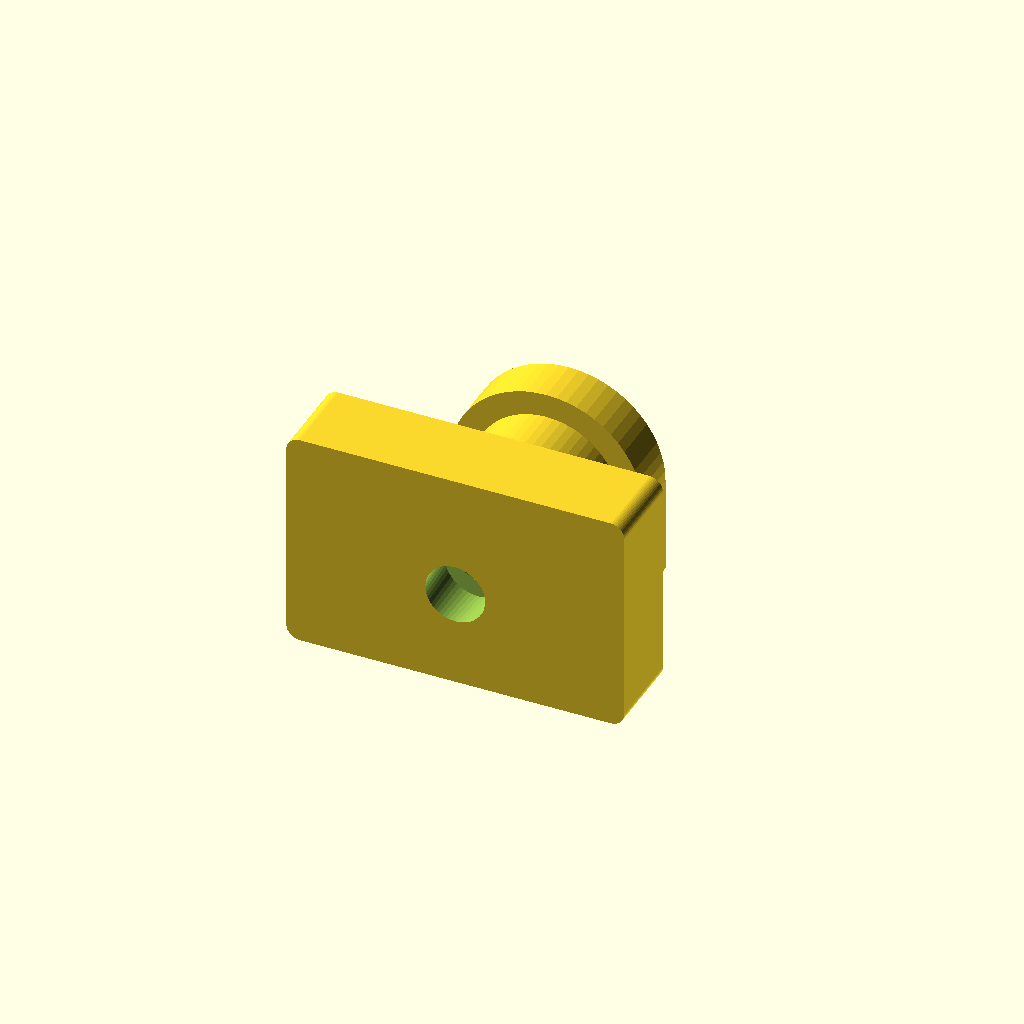
Cell 1: rendered with the file's own defaults.
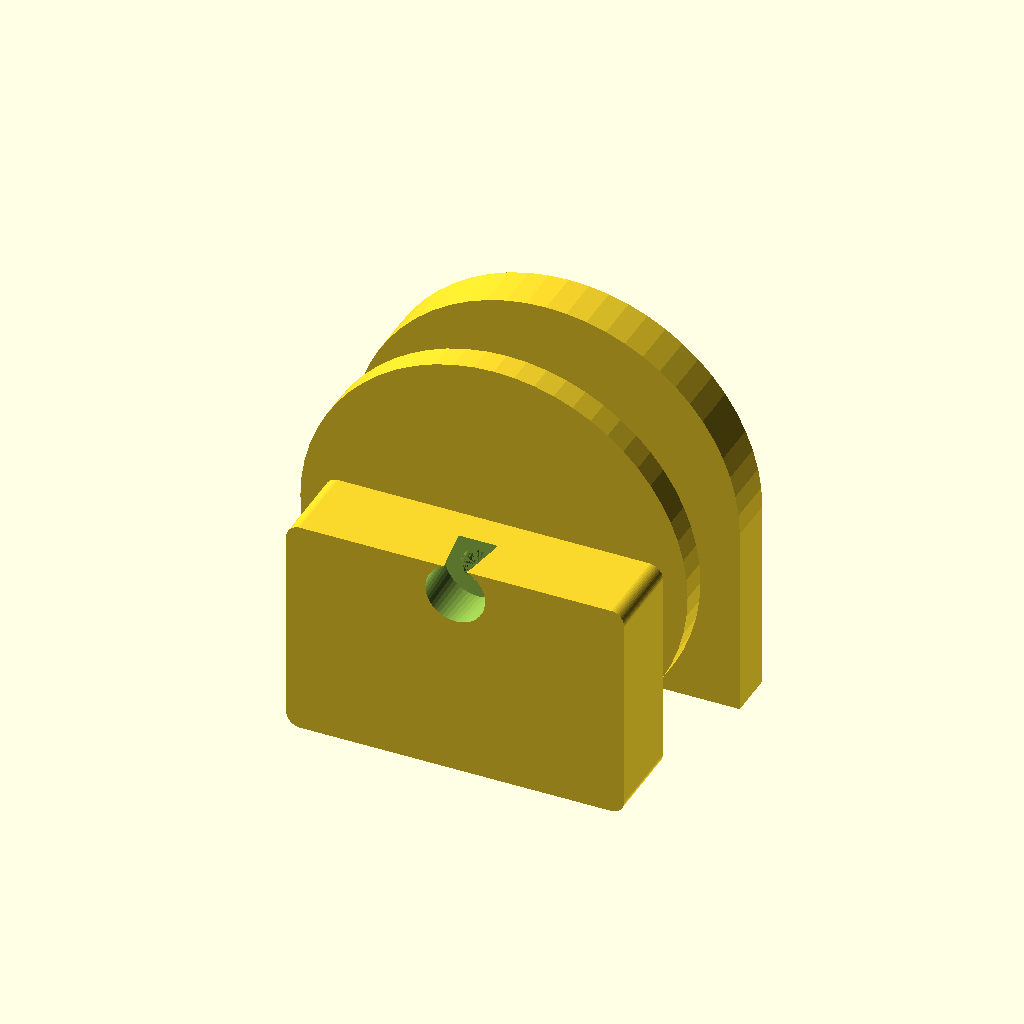
Cell 2: Rund = 28 (everything else at default).
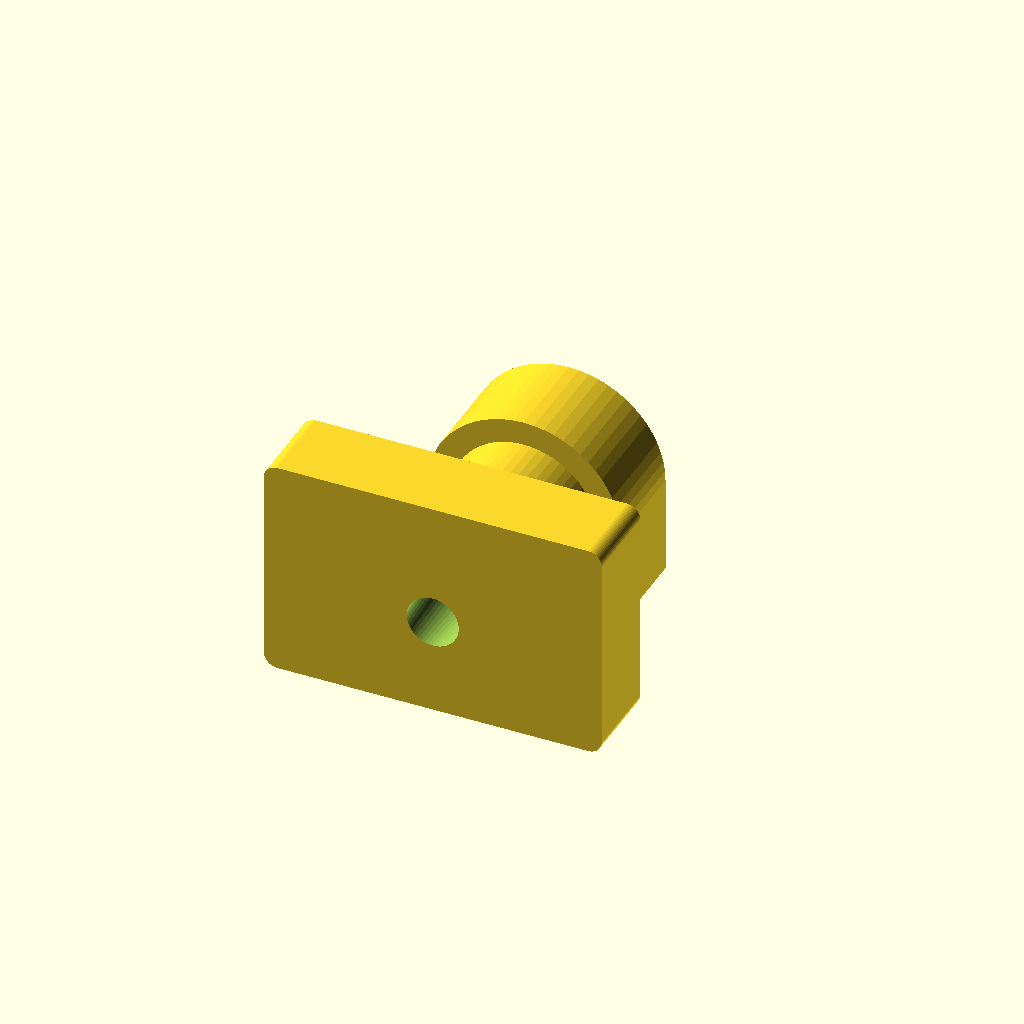
Cell 3: Dick = 7 (everything else at default).
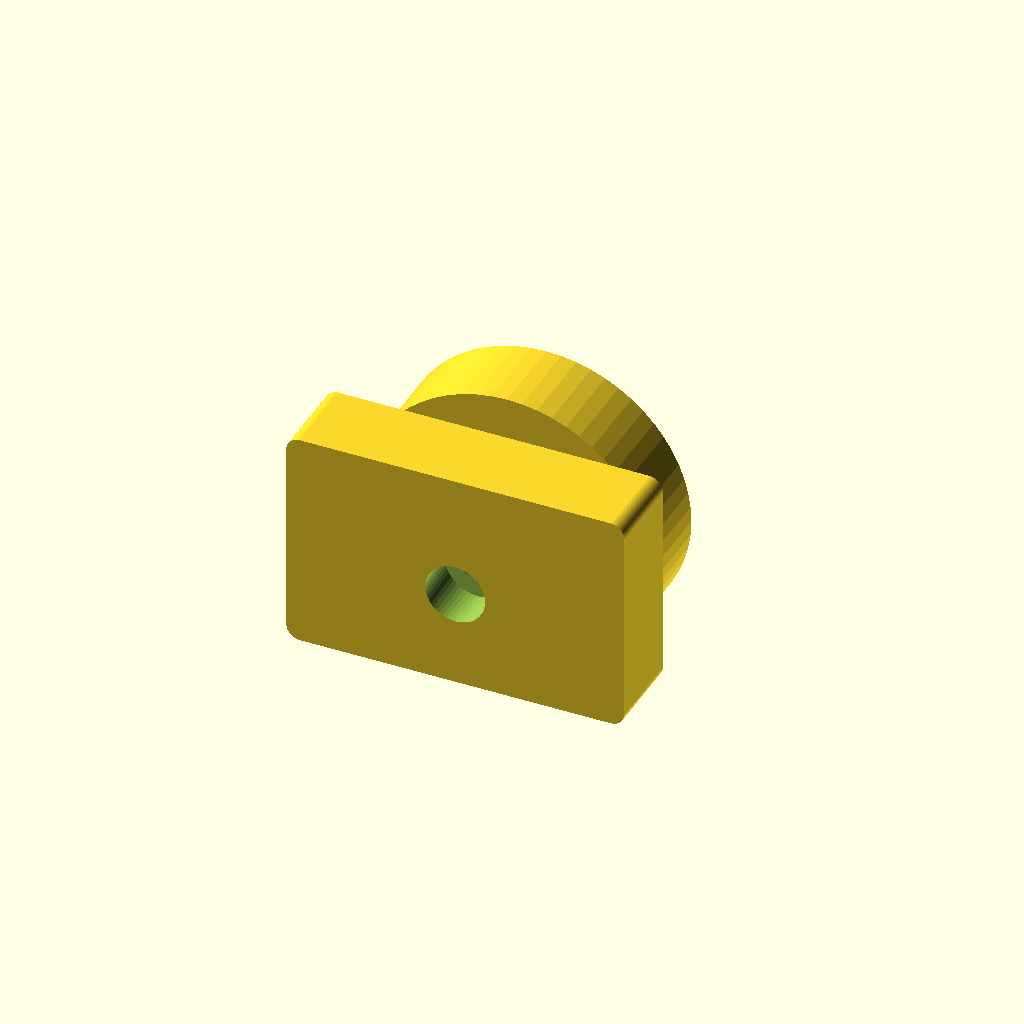
Cell 4 — Innen set to 21, the other parameters unchanged.
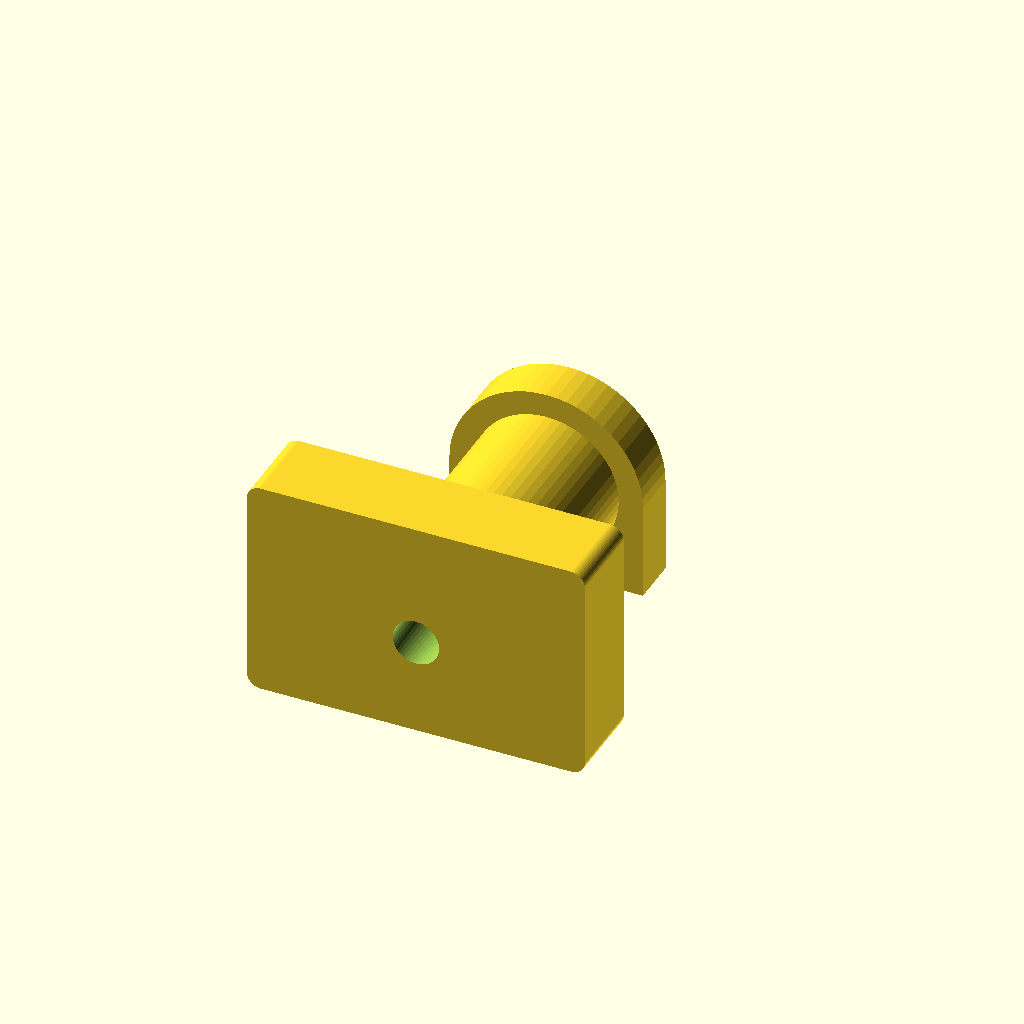
Cell 5: Hoch = 12.2 (everything else at default).
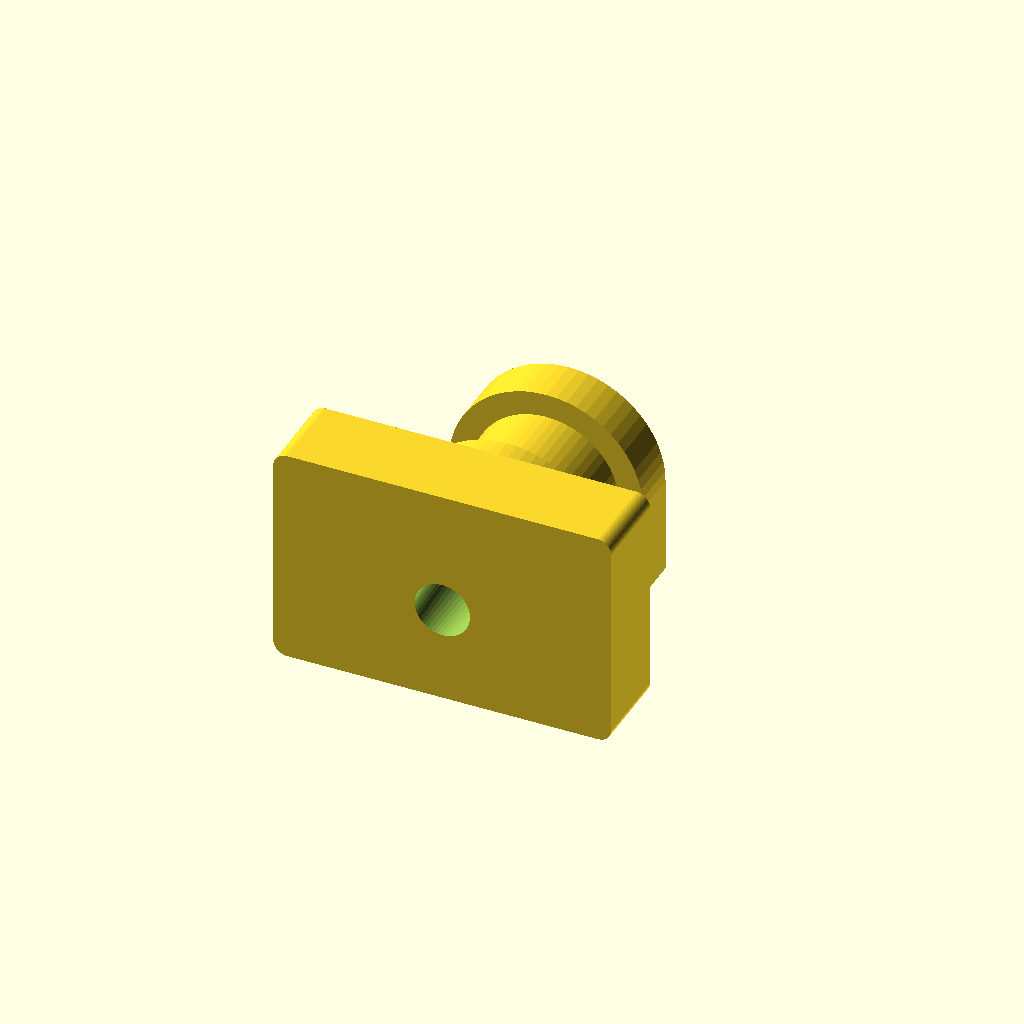
Cell 6: the same model with Front = 4.
All cells are drawn from one camera (rotation 55°, 0°, 25°, orthographic, colour scheme Cornfield), so only the parameter changes between them.
OpenSCAD source file inputs/thingiverse/files/thing-2796062/files/BowdenAdapter.scad:
// Tevo Extruder Boden Adapter

Rund=14.00;
Dick=3.50;
Innen=10.50 ;
Hoch=6.1;
Front=2.00;
CubeBreit=22.45;
CubeHoch=14.00;
CubeTief=5.00;
BPush=4.9;
BPush2=2.50;
PushHoch=10.00;
DVorn=5.00;
DVorn2=2.50;
HVorn=14.00;
module Adapter () {
difference () {
union () {
cylinder (Dick,d=Rund,Center=true,$fn=60);
   translate ([-Rund/2,-Rund/2,0]) cube ([Rund,Rund/2,Dick]);
translate ([0,0,Dick]) cylinder (Hoch,d=Innen,Center=true,$fn=60);
translate ([0,0,Dick+Hoch]) cylinder (Front,d=Rund,Center=true,$fn=60);
$fn=50;
minkowski()
{
translate ([-CubeBreit/2,-Rund/2+1,Dick+Hoch+Front+0.5]) cube ([CubeBreit,CubeHoch,CubeTief]);
   //cylinder(r=2,h=CubeTief/2); 
    cylinder (1, center=true);
}
}
cylinder (h=HVorn,d1=DVorn,d2=DVorn2,$fn=50);
translate ([0,0,HVorn]) cylinder (h=PushHoch+5,d1=BPush,d2=BPush2,$fn=50);
translate ([-CubeBreit/2+2,-Rund/2,Dick+Hoch+Front]) cube ([CubeBreit-4,3,2]);

}
translate ([-CubeBreit/2+5,-Rund/2,Dick+Hoch+Front]) cube ([12.5,3,2]);
}
rotate ([90,0,0]) Adapter ();
//Adapter ();
Customizer parameters (derived from the source; name, type, default, range or options):
Rund: number, default 14
Dick: number, default 3.5
Innen: number, default 10.5
Hoch: number, default 6.1
Front: number, default 2
CubeBreit: number, default 22.45
CubeHoch: number, default 14
CubeTief: number, default 5
BPush: number, default 4.9
BPush2: number, default 2.5
PushHoch: number, default 10
DVorn: number, default 5
DVorn2: number, default 2.5
HVorn: number, default 14
